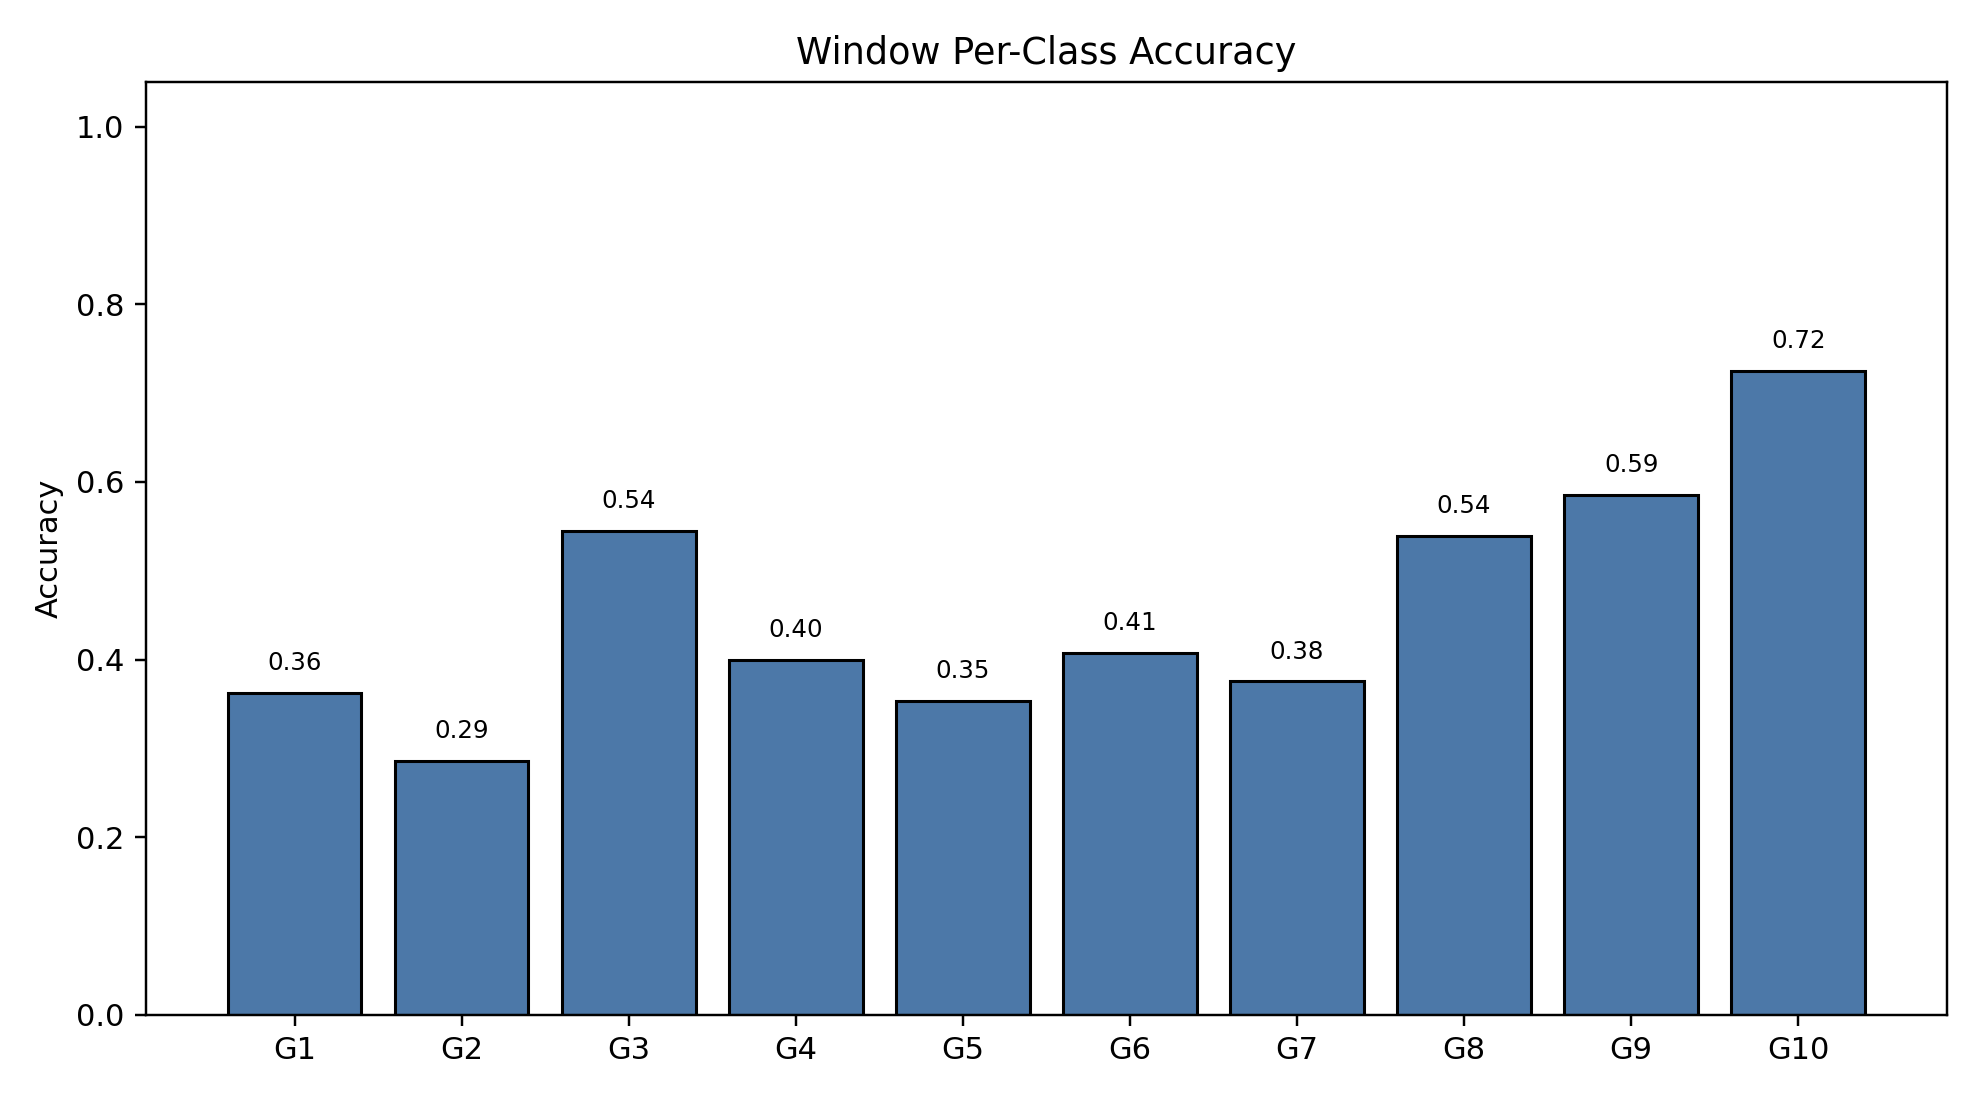

Data behind this chart, as committed beside it:
class_index, gesture_id, support, correct, accuracy
0, 1, 790, 286, 0.362
1, 2, 693, 198, 0.2857
2, 3, 766, 417, 0.5444
3, 4, 743, 297, 0.3997
4, 5, 735, 260, 0.3537
5, 6, 763, 311, 0.4076
6, 7, 754, 283, 0.3753
7, 8, 707, 381, 0.5389
8, 9, 687, 402, 0.5852
9, 10, 683, 495, 0.7247
